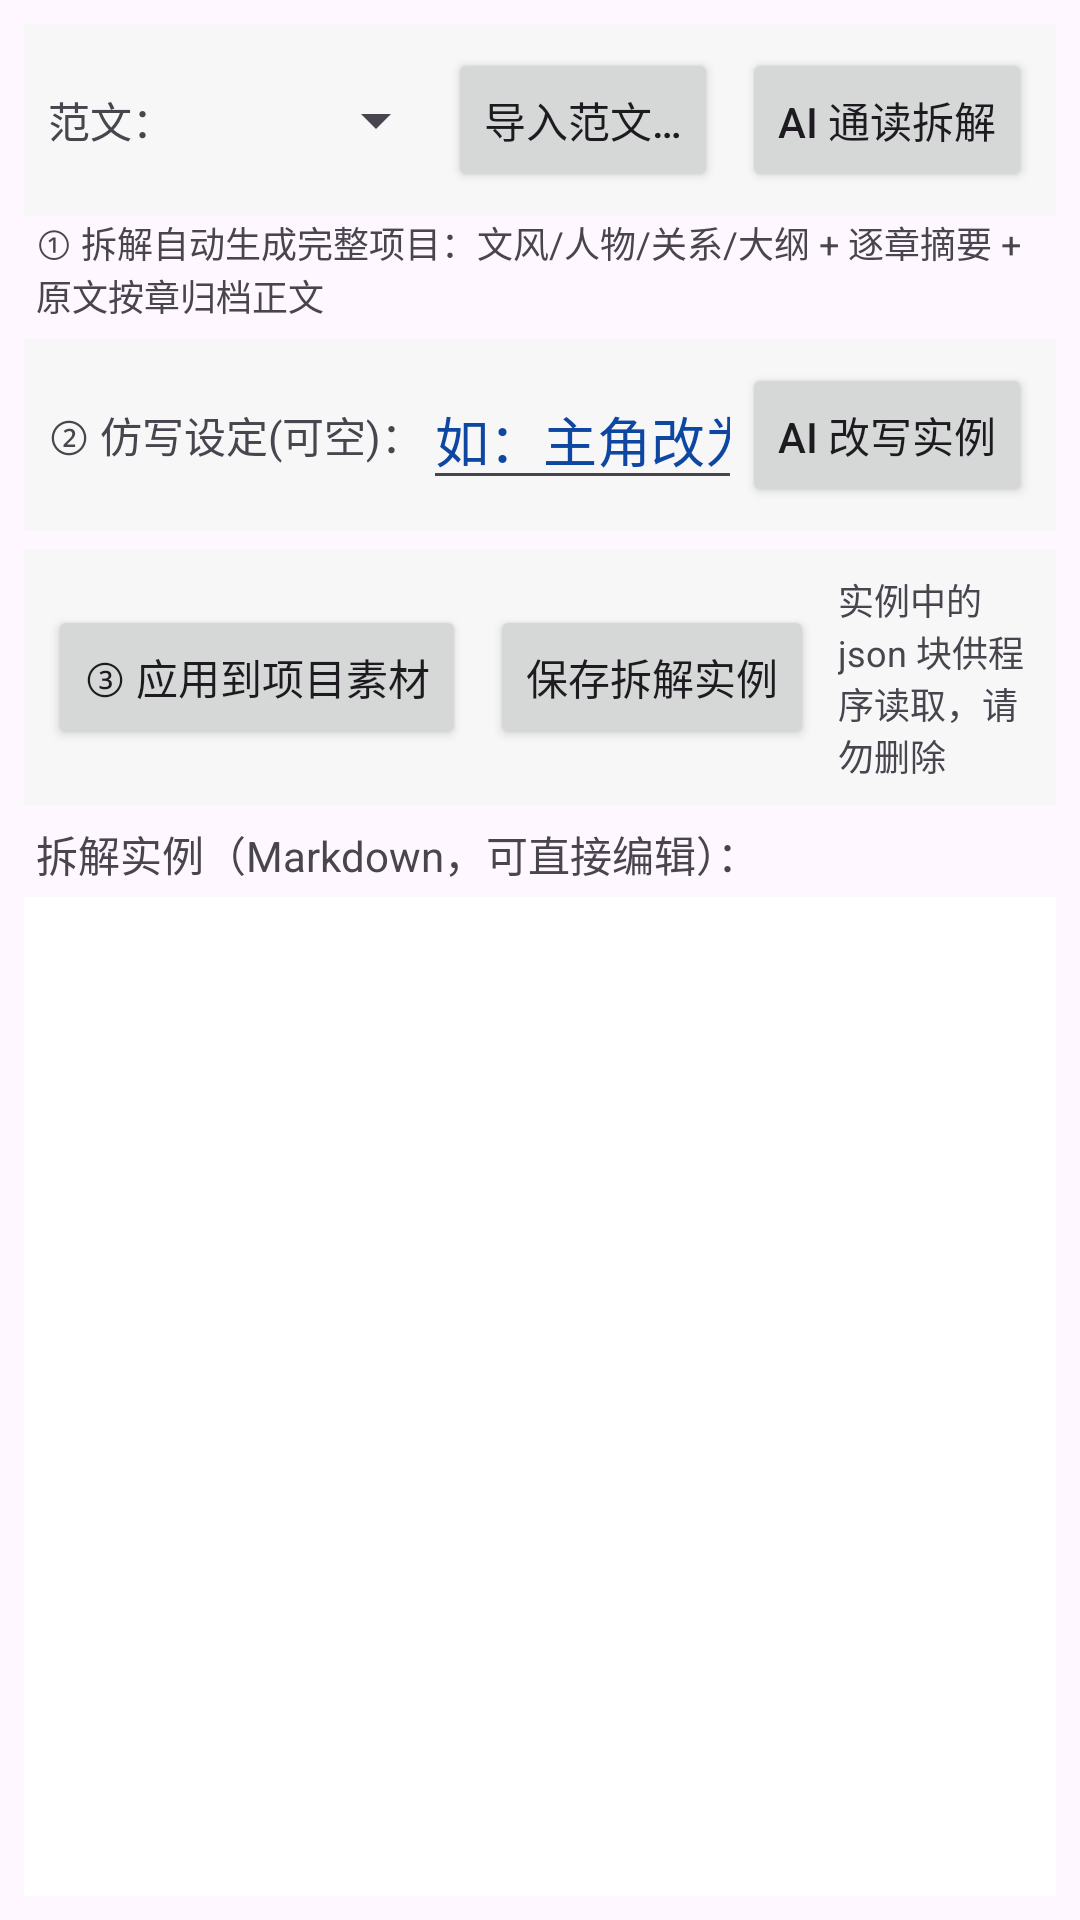

This screen was rendered from an Android layout file. Write that file and the resources it references.
<!-- AndroidManifest.xml: application theme Theme.NovelStudio -->
<!-- res/layout/fragment_deconstruct.xml -->
<?xml version="1.0" encoding="utf-8"?>
<LinearLayout xmlns:android="http://schemas.android.com/apk/res/android"
    android:layout_width="match_parent"
    android:layout_height="match_parent"
    android:orientation="vertical"
    android:padding="@dimen/screen_padding">

    <LinearLayout
        android:layout_width="match_parent"
        android:layout_height="wrap_content"
        android:background="@color/panel_bg"
        android:gravity="center_vertical"
        android:orientation="horizontal"
        android:padding="8dp">

        <TextView
            android:layout_width="wrap_content"
            android:layout_height="wrap_content"
            android:text="范文：" />

        <Spinner
            android:id="@+id/spin_dsample"
            android:layout_width="0dp"
            android:layout_height="wrap_content"
            android:layout_weight="1" />

        <Button
            android:id="@+id/btn_import_sample"
            android:layout_width="wrap_content"
            android:layout_height="wrap_content"
            android:text="导入范文…" />

        <Button
            android:id="@+id/btn_deconstruct"
            android:layout_width="wrap_content"
            android:layout_height="wrap_content"
            android:layout_marginStart="8dp"
            android:text="AI 通读拆解" />
    </LinearLayout>

    <TextView
        android:layout_width="match_parent"
        android:layout_height="wrap_content"
        android:paddingHorizontal="4dp"
        android:text="① 拆解自动生成完整项目：文风/人物/关系/大纲 + 逐章摘要 + 原文按章归档正文"
        android:textSize="@dimen/text_small" />

    <LinearLayout
        android:layout_width="match_parent"
        android:layout_height="wrap_content"
        android:layout_marginTop="6dp"
        android:background="@color/panel_bg"
        android:gravity="center_vertical"
        android:orientation="horizontal"
        android:padding="8dp">

        <TextView
            android:layout_width="wrap_content"
            android:layout_height="wrap_content"
            android:text="② 仿写设定(可空)：" />

        <EditText
            android:id="@+id/et_reuse"
            android:layout_width="0dp"
            android:layout_height="wrap_content"
            android:layout_weight="1"
            android:hint="如：主角改为女法医沈青，背景改为滨海市"
            android:inputType="text"
            android:singleLine="true" />

        <Button
            android:id="@+id/btn_rewrite"
            android:layout_width="wrap_content"
            android:layout_height="wrap_content"
            android:text="AI 改写实例" />
    </LinearLayout>

    <LinearLayout
        android:layout_width="match_parent"
        android:layout_height="wrap_content"
        android:layout_marginTop="6dp"
        android:background="@color/panel_bg"
        android:gravity="center_vertical"
        android:orientation="horizontal"
        android:padding="8dp">

        <Button
            android:id="@+id/btn_apply_instance"
            android:layout_width="wrap_content"
            android:layout_height="wrap_content"
            android:text="③ 应用到项目素材" />

        <Button
            android:id="@+id/btn_save_instance"
            android:layout_width="wrap_content"
            android:layout_height="wrap_content"
            android:layout_marginStart="8dp"
            android:text="保存拆解实例" />

        <TextView
            android:layout_width="0dp"
            android:layout_height="wrap_content"
            android:layout_weight="1"
            android:layout_marginStart="8dp"
            android:text="实例中的 json 块供程序读取，请勿删除"
            android:textSize="@dimen/text_small" />
    </LinearLayout>

    <TextView
        android:layout_width="wrap_content"
        android:layout_height="wrap_content"
        android:layout_marginTop="6dp"
        android:paddingHorizontal="4dp"
        android:text="拆解实例（Markdown，可直接编辑）：" />

    <EditText
        android:id="@+id/et_instance"
        android:layout_width="match_parent"
        android:layout_height="0dp"
        android:layout_marginTop="4dp"
        android:layout_weight="1"
        android:background="@android:color/white"
        android:gravity="top"
        android:inputType="textMultiLine"
        android:padding="6dp"
        android:textSize="@dimen/text_body" />
</LinearLayout>
<!-- resources referenced by this layout -->
<resources>
  <color name="panel_bg">#FFF7F7F7</color>
  <dimen name="screen_padding">8dp</dimen>
  <dimen name="text_body">14sp</dimen>
  <dimen name="text_small">12sp</dimen>
  <style name="Theme.NovelStudio" parent="Theme.Material3.DayNight.NoActionBar">
          <item name="colorPrimary">@color/primary</item>
          <item name="colorOnPrimary">@color/white</item>
          <item name="colorSecondary">@color/teal_200</item>
          <item name="android:statusBarColor">@color/primary_dark</item>
          <item name="android:navigationBarColor">@color/primary_dark</item>
          
          <item name="android:textColorHint">@color/gray_hint</item>
          
          <item name="android:editTextColor">@color/gray_hint</item>
      </style>
  <color name="primary">#1565C0</color>
  <color name="white">#FFFFFFFF</color>
  <color name="teal_200">#FF03DAC5</color>
  <color name="primary_dark">#0D47A1</color>
  <color name="gray_hint">#FF0D47A1</color>
</resources>
